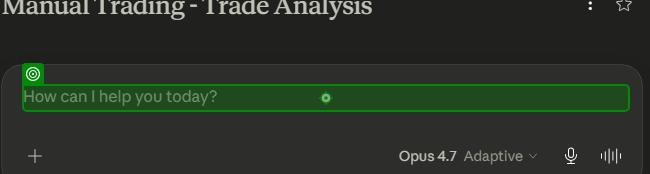
Task: V3 Version 
Workflow: Main

Step 1: click on the element in window 'Claude' (chrome.exe)

Step 2: type a value into the element in window 'Claude' (chrome.exe) (no picture)

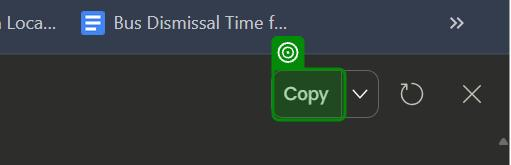
Step 3: check the button 'Copy' in window 'Technical analysis of 11 stock tickers with conviction scores - Claude' (chrome.exe)

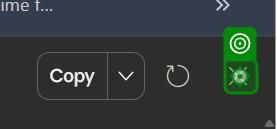
Step 4 [then]: click on the icon in window 'Technical analysis of 11 stock tickers with conviction scores - Claude' (chrome.exe)

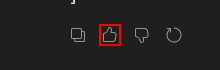
Step 5: Wait for Response Copy Button on the button

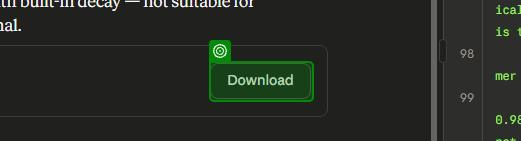
Step 6: check the button in window 'Stock conviction analysis: 30 tickers rated - Claude' (chrome.exe)

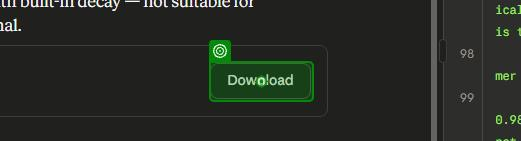
Step 7 [then]: click on the button in window 'Stock conviction analysis with technical breakdowns - Claude' (chrome.exe)
